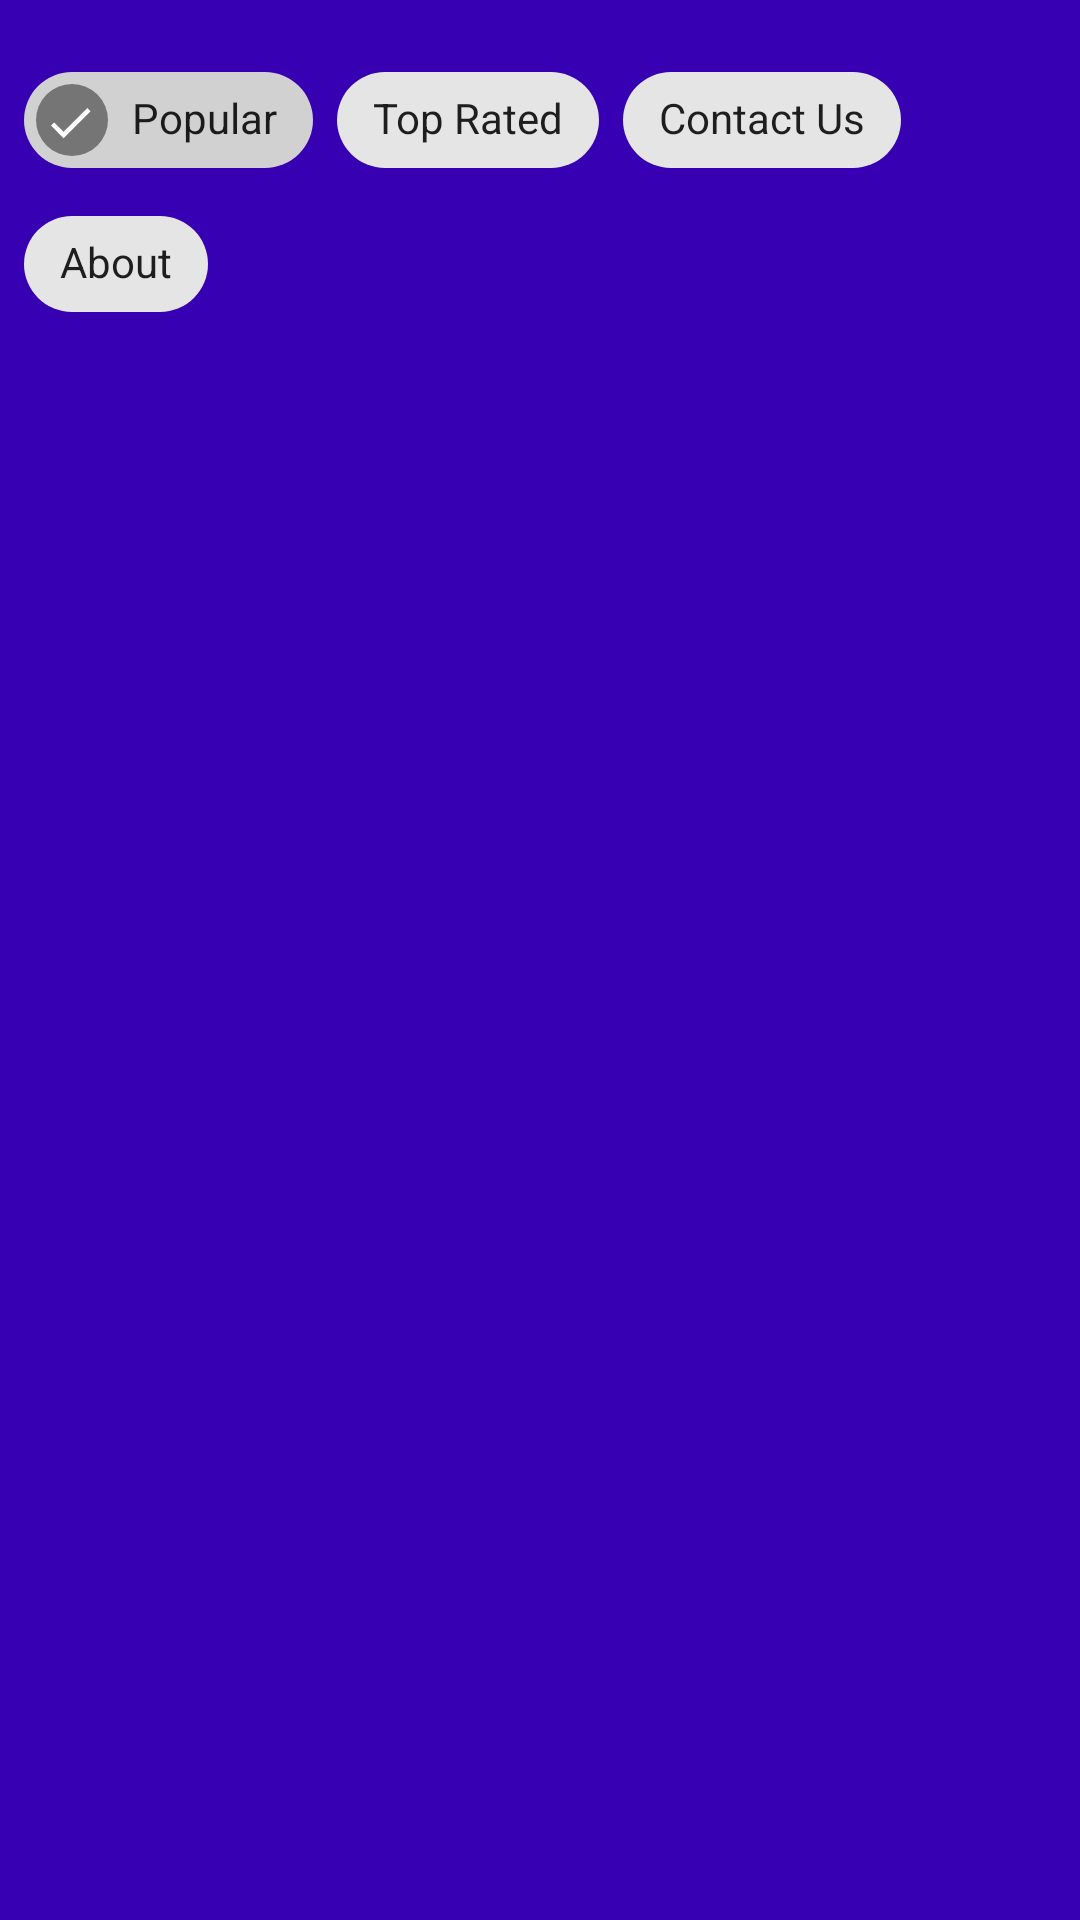

Here is an Android app screen rendered from its layout file. Give the layout XML and the strings, colors and styles it references.
<!-- AndroidManifest.xml: application theme Theme.MovieFlicker -->
<!-- res/layout/fragment_home.xml -->
<?xml version="1.0" encoding="utf-8"?>
<androidx.constraintlayout.widget.ConstraintLayout
    xmlns:android="http://schemas.android.com/apk/res/android"
    xmlns:app="http://schemas.android.com/apk/res-auto"
    android:layout_width="match_parent"
    android:layout_height="match_parent"
    android:background="@color/design_default_color_primary_dark">

    
    <com.google.android.material.chip.ChipGroup
        android:id="@+id/chipGroupFilters"
        android:layout_width="0dp"
        android:layout_height="wrap_content"
        android:padding="8dp"
        android:clipChildren="false"
        android:clipToPadding="false"
        android:layout_marginTop="8dp"
        app:singleSelection="true"
        app:layout_constraintTop_toTopOf="parent"
        app:layout_constraintStart_toStartOf="parent"
        app:layout_constraintEnd_toEndOf="parent">

        <com.google.android.material.chip.Chip
            android:id="@+id/chipPopular"
            android:text="@string/popular"
            android:checkable="true"
            android:checked="true"
            android:layout_width="wrap_content"
            android:layout_height="wrap_content"
            style="@style/CardView" />

        <com.google.android.material.chip.Chip
            android:id="@+id/chipTopRated"
            android:text="@string/top_rated"
            android:checkable="true"
            android:layout_width="wrap_content"
            android:layout_height="wrap_content"
            style="@style/CardView" />

        <com.google.android.material.chip.Chip
            android:id="@+id/chipContactUs"
            android:text="Contact Us"
            android:checkable="true"
            android:layout_width="wrap_content"
            android:layout_height="wrap_content"
            style="@style/CardView" />

        <com.google.android.material.chip.Chip
            android:id="@+id/chipClassification"
            android:text="About"
            android:checkable="true"
            android:layout_width="wrap_content"
            android:layout_height="wrap_content"
            style="@style/CardView" />

    </com.google.android.material.chip.ChipGroup>

    
    <androidx.recyclerview.widget.RecyclerView
        android:id="@+id/recyclerViewMovies"
        android:layout_width="0dp"
        android:layout_height="0dp"
        android:clipToPadding="false"
        android:padding="8dp"
        app:layoutManager="androidx.recyclerview.widget.GridLayoutManager"
        app:spanCount="2"
        app:layout_constraintTop_toBottomOf="@id/chipGroupFilters"
        app:layout_constraintBottom_toBottomOf="parent"
        app:layout_constraintStart_toStartOf="parent"
        app:layout_constraintEnd_toEndOf="parent" />

    
    <ProgressBar
        android:id="@+id/progressBar"
        android:visibility="gone"
        android:layout_width="48dp"
        android:layout_height="48dp"
        app:layout_constraintTop_toTopOf="parent"
        app:layout_constraintBottom_toBottomOf="parent"
        app:layout_constraintStart_toStartOf="parent"
        app:layout_constraintEnd_toEndOf="parent" />

</androidx.constraintlayout.widget.ConstraintLayout>
<!-- resources referenced by this layout -->
<resources>
  <string name="popular">Popular</string>
  <string name="top_rated">Top Rated</string>
  <style name="Theme.MovieFlicker" parent="Theme.MaterialComponents.DayNight.DarkActionBar">
          <item name="colorPrimary">@color/purple_primary</item>
          <item name="colorPrimaryVariant">@color/purple_background</item>
          <item name="colorOnPrimary">@color/purple_text</item>
          <item name="colorSecondary">@color/purple_accent</item>
          <item name="colorOnSecondary">@color/purple_text</item>
          <item name="android:statusBarColor">@color/purple_primary</item>
          <item name="android:windowBackground">@color/purple_background</item>
          <item name="android:textColorPrimary">@color/purple_text</item>
      </style>
  <color name="purple_primary">#6A1B9A</color>
  <color name="purple_background">#6A1B9A</color>
  <color name="purple_text">#1D0303</color>
  <color name="purple_accent">#BA68C8</color>
</resources>
